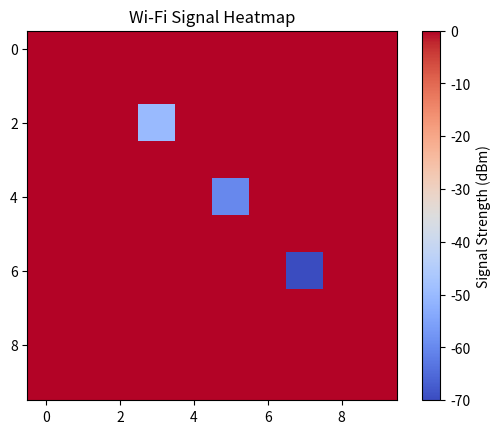

The script that saved this image:
import matplotlib.pyplot as plt
import numpy as np


def plot_heatmap(rssi_data, grid_size=(10, 10)):
    heatmap = np.zeros(grid_size)
    for (x, y), rssi in rssi_data.items():
        heatmap[x, y] = rssi

    plt.imshow(heatmap, cmap="coolwarm", interpolation="nearest")
    plt.colorbar(label="Signal Strength (dBm)")
    plt.title("Wi-Fi Signal Heatmap")
    plt.show()


if __name__ == "__main__":
    # Example RSSI data (coordinates and signal strength)
    rssi_data = {(2, 3): -50, (4, 5): -60, (6, 7): -70}
    plot_heatmap(rssi_data)
